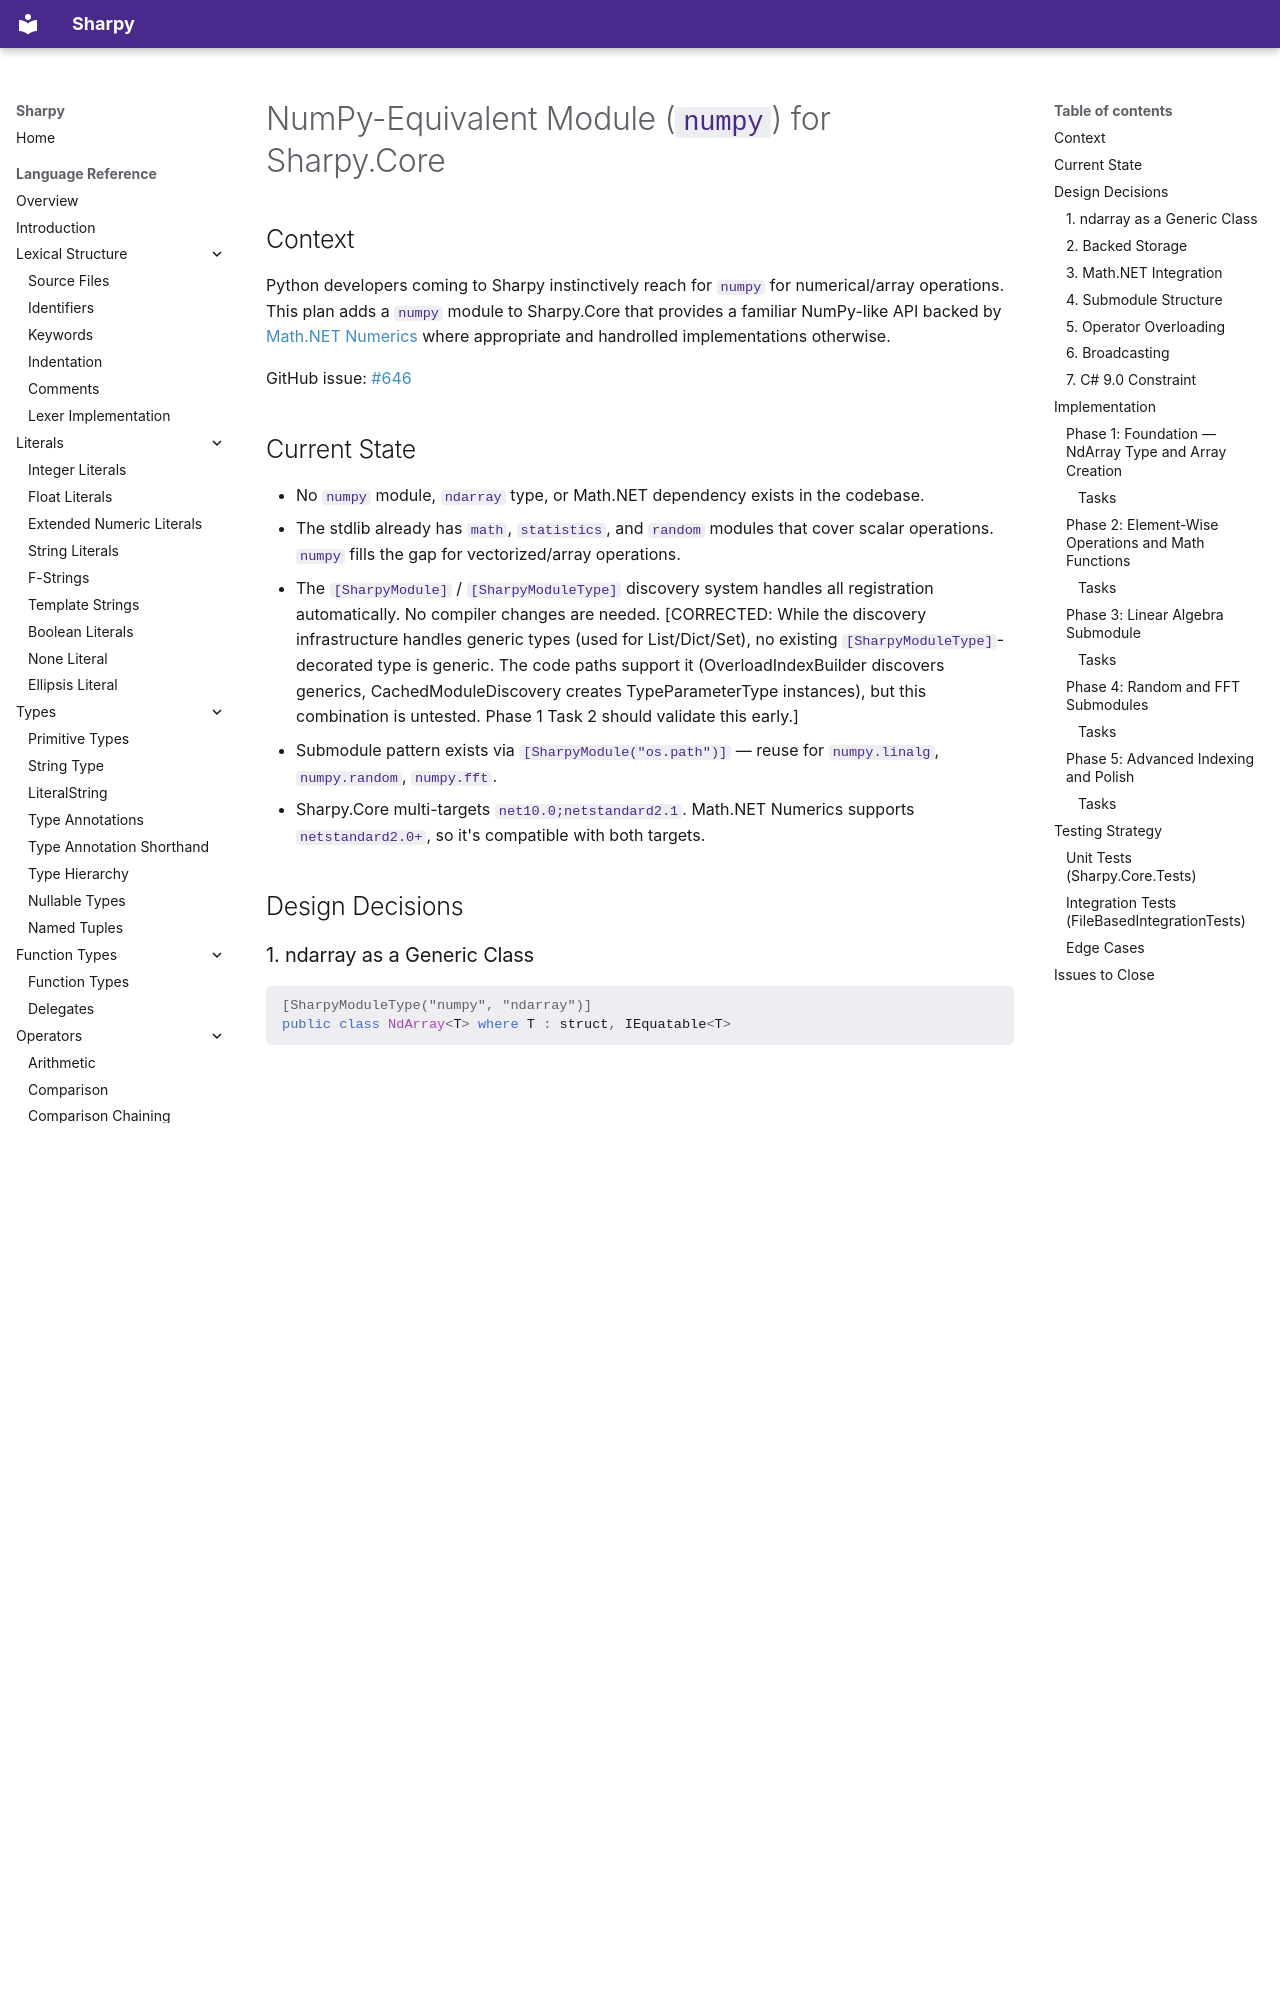

repository: antonsynd/sharpy · page: process/plans/plan-155752/index.html · generator: mkdocs

<!-- Verified by /verify-plan on 2026-05-19 -->
<!-- Verification result: PASS WITH CORRECTIONS -->

# NumPy-Equivalent Module (`numpy`) for Sharpy.Core

## Context

Python developers coming to Sharpy instinctively reach for `numpy` for numerical/array operations. This plan adds a `numpy` module to Sharpy.Core that provides a familiar NumPy-like API backed by [Math.NET Numerics](https://numerics.mathdotnet.com/) where appropriate and handrolled implementations otherwise.

GitHub issue: [#646](https://github.com/antonsynd/sharpy/issues/646)

## Current State

- No `numpy` module, `ndarray` type, or Math.NET dependency exists in the codebase.
- The stdlib already has `math`, `statistics`, and `random` modules that cover scalar operations. `numpy` fills the gap for vectorized/array operations.
- The `[SharpyModule]` / `[SharpyModuleType]` discovery system handles all registration automatically. No compiler changes are needed. [CORRECTED: While the discovery infrastructure handles generic types (used for List/Dict/Set), no existing `[SharpyModuleType]`-decorated type is generic. The code paths support it (OverloadIndexBuilder discovers generics, CachedModuleDiscovery creates TypeParameterType instances), but this combination is untested. Phase 1 Task 2 should validate this early.]
- Submodule pattern exists via `[SharpyModule("os.path")]` — reuse for `numpy.linalg`, `numpy.random`, `numpy.fft`.
- Sharpy.Core multi-targets `net10.0;netstandard2.1`. Math.NET Numerics supports `netstandard2.0+`, so it's compatible with both targets.

## Design Decisions

### 1. ndarray as a Generic Class

```csharp
[SharpyModuleType("numpy", "ndarray")]
public class NdArray<T> where T : struct, IEquatable<T>
```

- **Axiom 3 (Type safety)**: Generic `ndarray[T]` provides compile-time element type checking, unlike Python NumPy's runtime dtype. Users write `ndarray[float]`, not `ndarray` with a runtime dtype parameter.
- **Axiom 1 (.NET)**: `where T : struct` leverages .NET value types for performance. Row-major layout over a flat `T[]` buffer.
- **Axiom 2 (Python)**: API naming mirrors NumPy (`zeros`, `ones`, `reshape`, `transpose`).

### 2. Backed Storage

Flat `T[]` buffer with shape/stride arrays. Row-major (C order) by default, matching NumPy's default. Views (slices, transpose) share the underlying buffer with different strides — no copy unless explicitly requested.

### 3. Math.NET Integration

| Category | Backend | Rationale |
|----------|---------|-----------|
| Linear algebra (dot, inv, det, eig, svd) | Math.NET `Matrix<double>` / `Vector<double>` | Proven, optimized LAPACK bindings |
| Array creation (zeros, ones, arange, linspace) | Handrolled | Trivial; avoids unnecessary Math.NET coupling |
| Element-wise ops (+, -, *, /, sqrt, exp) | Handrolled with `Span<T>` | Better perf for simple ops; no matrix overhead |
| Statistical (mean, std, var, median) | Handrolled | Small functions; `statistics` module already has patterns |
| Random distributions | Math.NET `MathNet.Numerics.Distributions` | Well-tested distribution implementations |
| FFT | Math.NET `MathNet.Numerics.IntegralTransforms` | Standard FFT implementation |

### 4. Submodule Structure

```
numpy              → [SharpyModule("numpy")]     class Numpy
numpy.linalg       → [SharpyModule("numpy.linalg")]  class NumpyLinalg
numpy.random       → [SharpyModule("numpy.random")]  class NumpyRandom
numpy.fft          → [SharpyModule("numpy.fft")]      class NumpyFft
```
